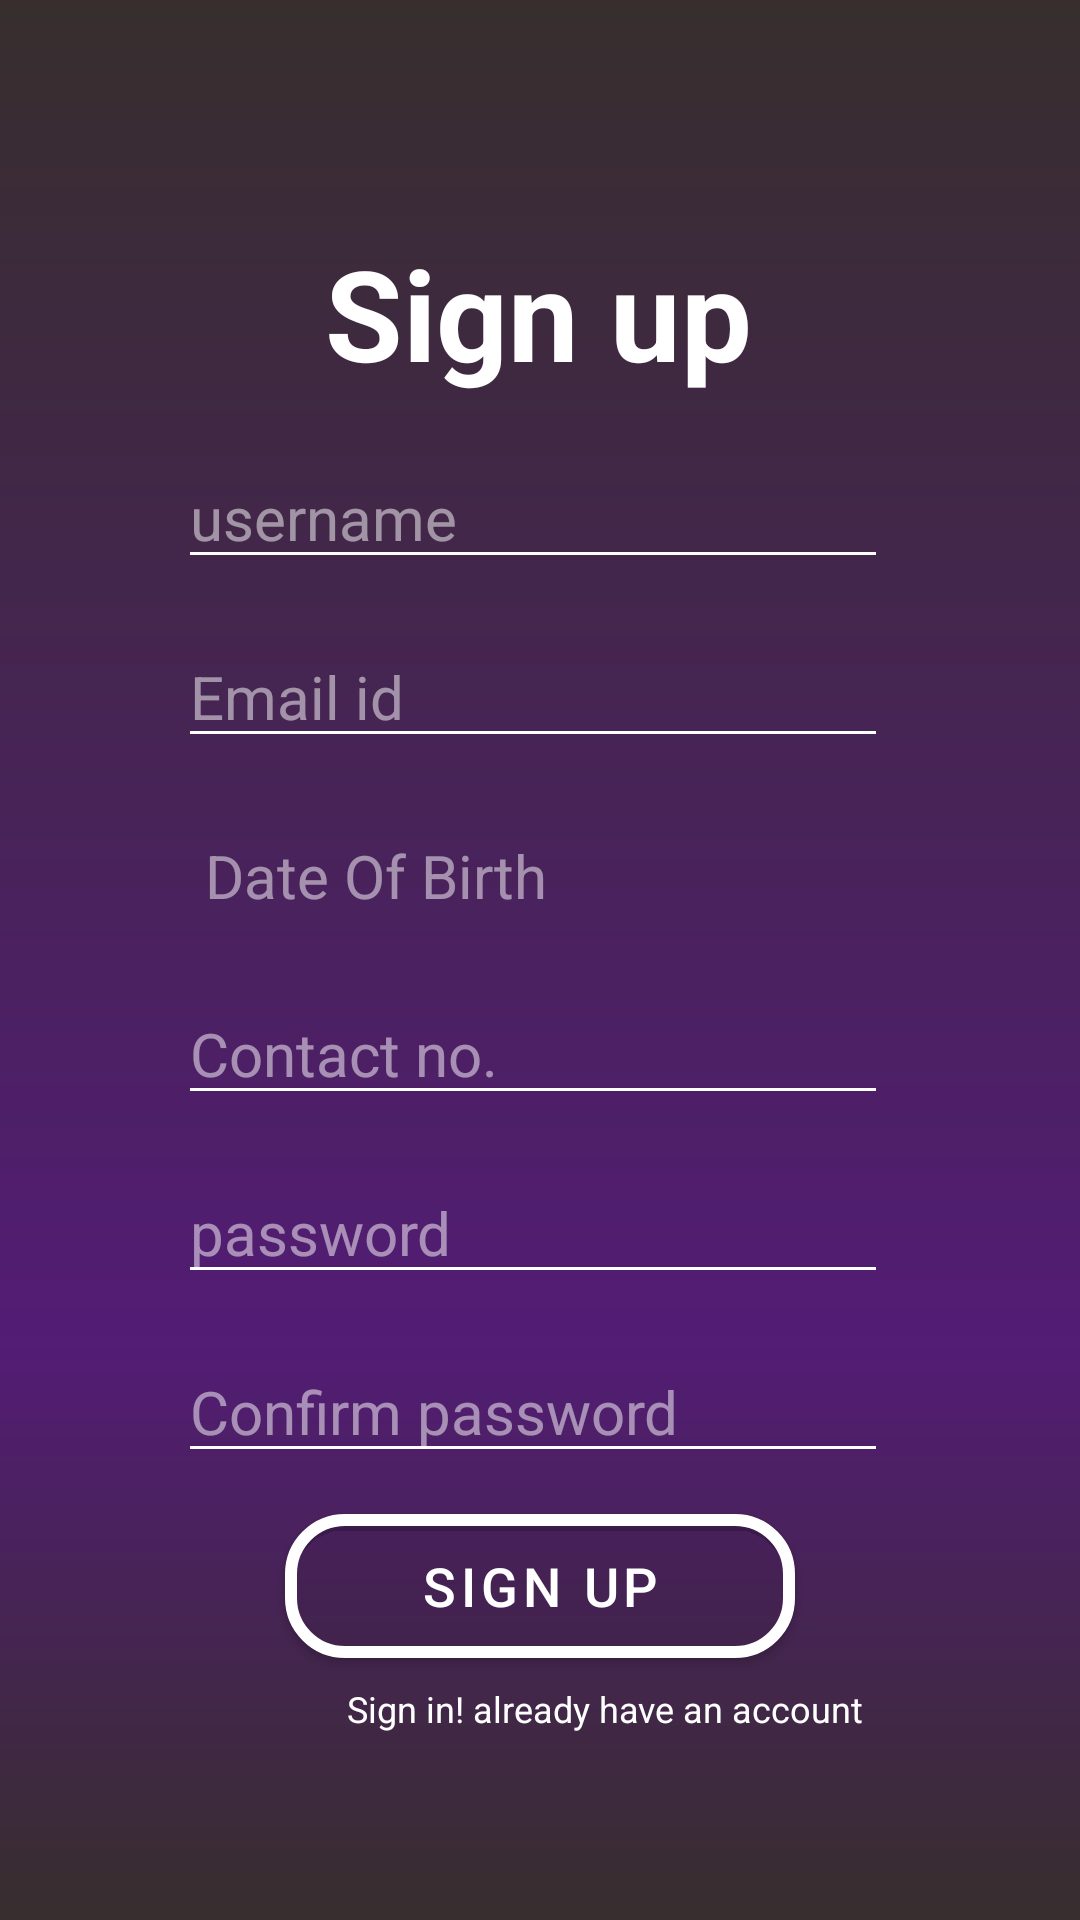

Reconstruct the res/layout file that produces this screen, plus the resources it refers to.
<!-- AndroidManifest.xml: application theme Theme.Quizellapp -->
<!-- res/layout/activity_register_page.xml -->
<?xml version="1.0" encoding="utf-8"?>
<androidx.constraintlayout.widget.ConstraintLayout xmlns:android="http://schemas.android.com/apk/res/android"
    xmlns:app="http://schemas.android.com/apk/res-auto"
    xmlns:tools="http://schemas.android.com/tools"
    android:layout_width="match_parent"
    android:layout_height="match_parent"
    tools:context=".RegisterPage"
    android:id="@+id/SignUpPage"
    android:background="@drawable/loginregister_gradient">


    <TextView
        android:id="@+id/SignUpTitle"
        android:layout_width="wrap_content"
        android:layout_height="wrap_content"
        android:text="Sign up"
        android:textColor="@color/white"
        android:textSize="42sp"
        android:textStyle="bold"
        app:layout_constraintBottom_toBottomOf="parent"
        app:layout_constraintEnd_toEndOf="parent"
        app:layout_constraintHorizontal_bias="0.498"
        app:layout_constraintStart_toStartOf="parent"
        app:layout_constraintTop_toTopOf="parent"
        app:layout_constraintVertical_bias="0.13" />

    <EditText
        android:id="@+id/RegUsername"
        android:layout_width="wrap_content"
        android:layout_height="wrap_content"
        android:ems="10"
        android:inputType="textPersonName"
        android:hint="username"
        android:textSize="20sp"
        android:textColor="@color/white"
        android:textColorHint="@color/hintColor"
        android:backgroundTint="@color/white"
        app:layout_constraintBottom_toBottomOf="parent"
        app:layout_constraintEnd_toEndOf="parent"
        app:layout_constraintHorizontal_bias="0.480"
        app:layout_constraintStart_toStartOf="parent"
        app:layout_constraintTop_toTopOf="parent"
        app:layout_constraintVertical_bias="0.250" />

    <EditText
        android:id="@+id/RegEmailAddress"
        android:layout_width="wrap_content"
        android:layout_height="wrap_content"
        android:ems="10"
        android:inputType="textEmailAddress"
        android:hint="Email id"
        android:textColorHint="@color/hintColor"
        android:textColor="@color/white"
        android:textSize="20sp"
        android:backgroundTint="@color/white"
        app:layout_constraintBottom_toBottomOf="parent"
        app:layout_constraintEnd_toEndOf="parent"
        app:layout_constraintHorizontal_bias="0.480"
        app:layout_constraintStart_toStartOf="parent"
        app:layout_constraintTop_toTopOf="parent"
        app:layout_constraintVertical_bias="0.350" />

    <EditText
        android:id="@+id/RegDate"
        android:layout_width="wrap_content"
        android:layout_height="wrap_content"
        android:ems="10"
        android:hint=" Date Of Birth"
        android:inputType="textPersonName"
        android:textColor="@color/white"
        android:textColorHint="@color/hintColor"
        android:backgroundTint="@color/transparent"
        android:textSize="20sp"
        android:drawableLeft="@drawable/ic_baseline_calendar_today_24"
        app:layout_constraintBottom_toBottomOf="parent"
        app:layout_constraintEnd_toEndOf="parent"
        app:layout_constraintHorizontal_bias="0.48"
        app:layout_constraintStart_toStartOf="parent"
        app:layout_constraintTop_toTopOf="parent"
        app:layout_constraintVertical_bias="0.450" />

    <EditText
        android:id="@+id/RegContact"
        android:layout_width="wrap_content"
        android:layout_height="wrap_content"
        android:ems="10"
        android:hint="Contact no."
        android:inputType="phone"
        android:textColor="@color/white"
        android:textColorHint="@color/hintColor"
        android:backgroundTint="@color/white"
        android:textSize="20sp"
        app:layout_constraintBottom_toBottomOf="parent"
        app:layout_constraintEnd_toEndOf="parent"
        app:layout_constraintHorizontal_bias="0.48"
        app:layout_constraintStart_toStartOf="parent"
        app:layout_constraintTop_toTopOf="parent"
        app:layout_constraintVertical_bias="0.550" />

    <EditText
        android:id="@+id/RegPassword"
        android:layout_width="wrap_content"
        android:layout_height="wrap_content"
        android:ems="10"
        android:hint="password"
        android:inputType="textPassword"
        android:textColor="@color/white"
        android:textColorHint="@color/hintColor"
        android:backgroundTint="@color/white"
        android:textSize="20sp"
        app:layout_constraintBottom_toBottomOf="parent"
        app:layout_constraintEnd_toEndOf="parent"
        app:layout_constraintHorizontal_bias="0.48"
        app:layout_constraintStart_toStartOf="parent"
        app:layout_constraintTop_toTopOf="parent"
        app:layout_constraintVertical_bias="0.650" />

    <EditText
        android:id="@+id/RegConfirmPassword"
        android:layout_width="wrap_content"
        android:layout_height="wrap_content"
        android:ems="10"
        android:hint="Confirm password"
        android:inputType="textPassword"
        android:textColor="@color/white"
        android:textColorHint="@color/hintColor"
        android:backgroundTint="@color/white"
        android:textSize="20sp"
        app:layout_constraintBottom_toBottomOf="parent"
        app:layout_constraintEnd_toEndOf="parent"
        app:layout_constraintHorizontal_bias="0.48"
        app:layout_constraintStart_toStartOf="parent"
        app:layout_constraintTop_toTopOf="parent"
        app:layout_constraintVertical_bias="0.750" />

    <com.google.android.material.button.MaterialButton
        android:id="@+id/signup"
        android:layout_width="170sp"
        android:layout_height="60dp"
        android:text="Sign up"
        android:textSize="18sp"
        app:strokeColor="@color/white"
        app:strokeWidth="4dp"
        android:backgroundTint="@color/transparent"
        app:cornerRadius="20dp"
        app:layout_constraintBottom_toBottomOf="parent"
        app:layout_constraintEnd_toEndOf="parent"
        app:layout_constraintStart_toStartOf="parent"
        app:layout_constraintTop_toTopOf="parent"
        app:layout_constraintVertical_bias="0.860" />

    <TextView
        android:id="@+id/alreadyHaveAnAccount"
        android:layout_width="wrap_content"
        android:layout_height="wrap_content"
        android:text="Sign in! already have an account"
        android:textColor="@color/white"
        android:textSize="12sp"
        app:layout_constraintBottom_toBottomOf="parent"
        app:layout_constraintEnd_toEndOf="parent"
        app:layout_constraintHorizontal_bias="0.616"
        app:layout_constraintStart_toStartOf="parent"
        app:layout_constraintTop_toTopOf="parent"
        app:layout_constraintVertical_bias="0.90" />

    <TextView
        android:id="@+id/passwordError"
        android:layout_width="wrap_content"
        android:layout_height="wrap_content"
        android:textColor="#FF0000"
        android:textSize="14sp"
        tools:layout_editor_absoluteX="250dp"
        tools:layout_editor_absoluteY="552dp"
        app:layout_constraintBottom_toBottomOf="parent"
        app:layout_constraintEnd_toEndOf="parent"
        app:layout_constraintStart_toStartOf="parent"
        app:layout_constraintTop_toTopOf="parent"
        app:layout_constraintHorizontal_bias="0.6"
        app:layout_constraintVertical_bias="0.78" />

</androidx.constraintlayout.widget.ConstraintLayout>
<!-- resources referenced by this layout -->
<resources>
  <color name="hintColor">#81FFFFFF</color>
  <color name="transparent">#00000000</color>
  <color name="white">#FFFFFFFF</color>
  <!-- drawable loginregister_gradient (drawable) -->
  <?xml version="1.0" encoding="utf-8"?>
  <shape xmlns:android="http://schemas.android.com/apk/res/android">
      <gradient
          android:startColor="#372E2D"
          android:centerColor="#531C75"
          android:centerY="0.7"
          android:angle="270"
          android:endColor="#372E2D"/>
  </shape>
  <style name="Theme.Quizellapp" parent="Theme.MaterialComponents.DayNight.NoActionBar">
              
              <item name="colorPrimary">@color/purple_500</item>
              <item name="colorPrimaryVariant">@color/purple_700</item>
              <item name="colorOnPrimary">@color/white</item>
              
              <item name="colorSecondary">#212F3C</item>
              <item name="colorSecondaryVariant">#212F3C</item>
              <item name="colorOnSecondary">@color/black</item>
              <item name="drawerArrowStyle">@style/DrawerVBage_ArrowStyle</item>
              
              <item name="android:statusBarColor" tools:targetApi="l">?attr/colorSecondary</item>
              <item name="android:navigationBarColor">?attr/colorSecondary</item>
              
      </style>
  <color name="purple_500">#FF6200EE</color>
  <color name="purple_700">#FF3700B3</color>
  <color name="black">#FF000000</color>
  <style name="DrawerVBage_ArrowStyle" parent="@style/Widget.AppCompat.DrawerArrowToggle">
          <item name="spinBars">true</item>
          <item name="color">@color/white</item>
      </style>
</resources>
